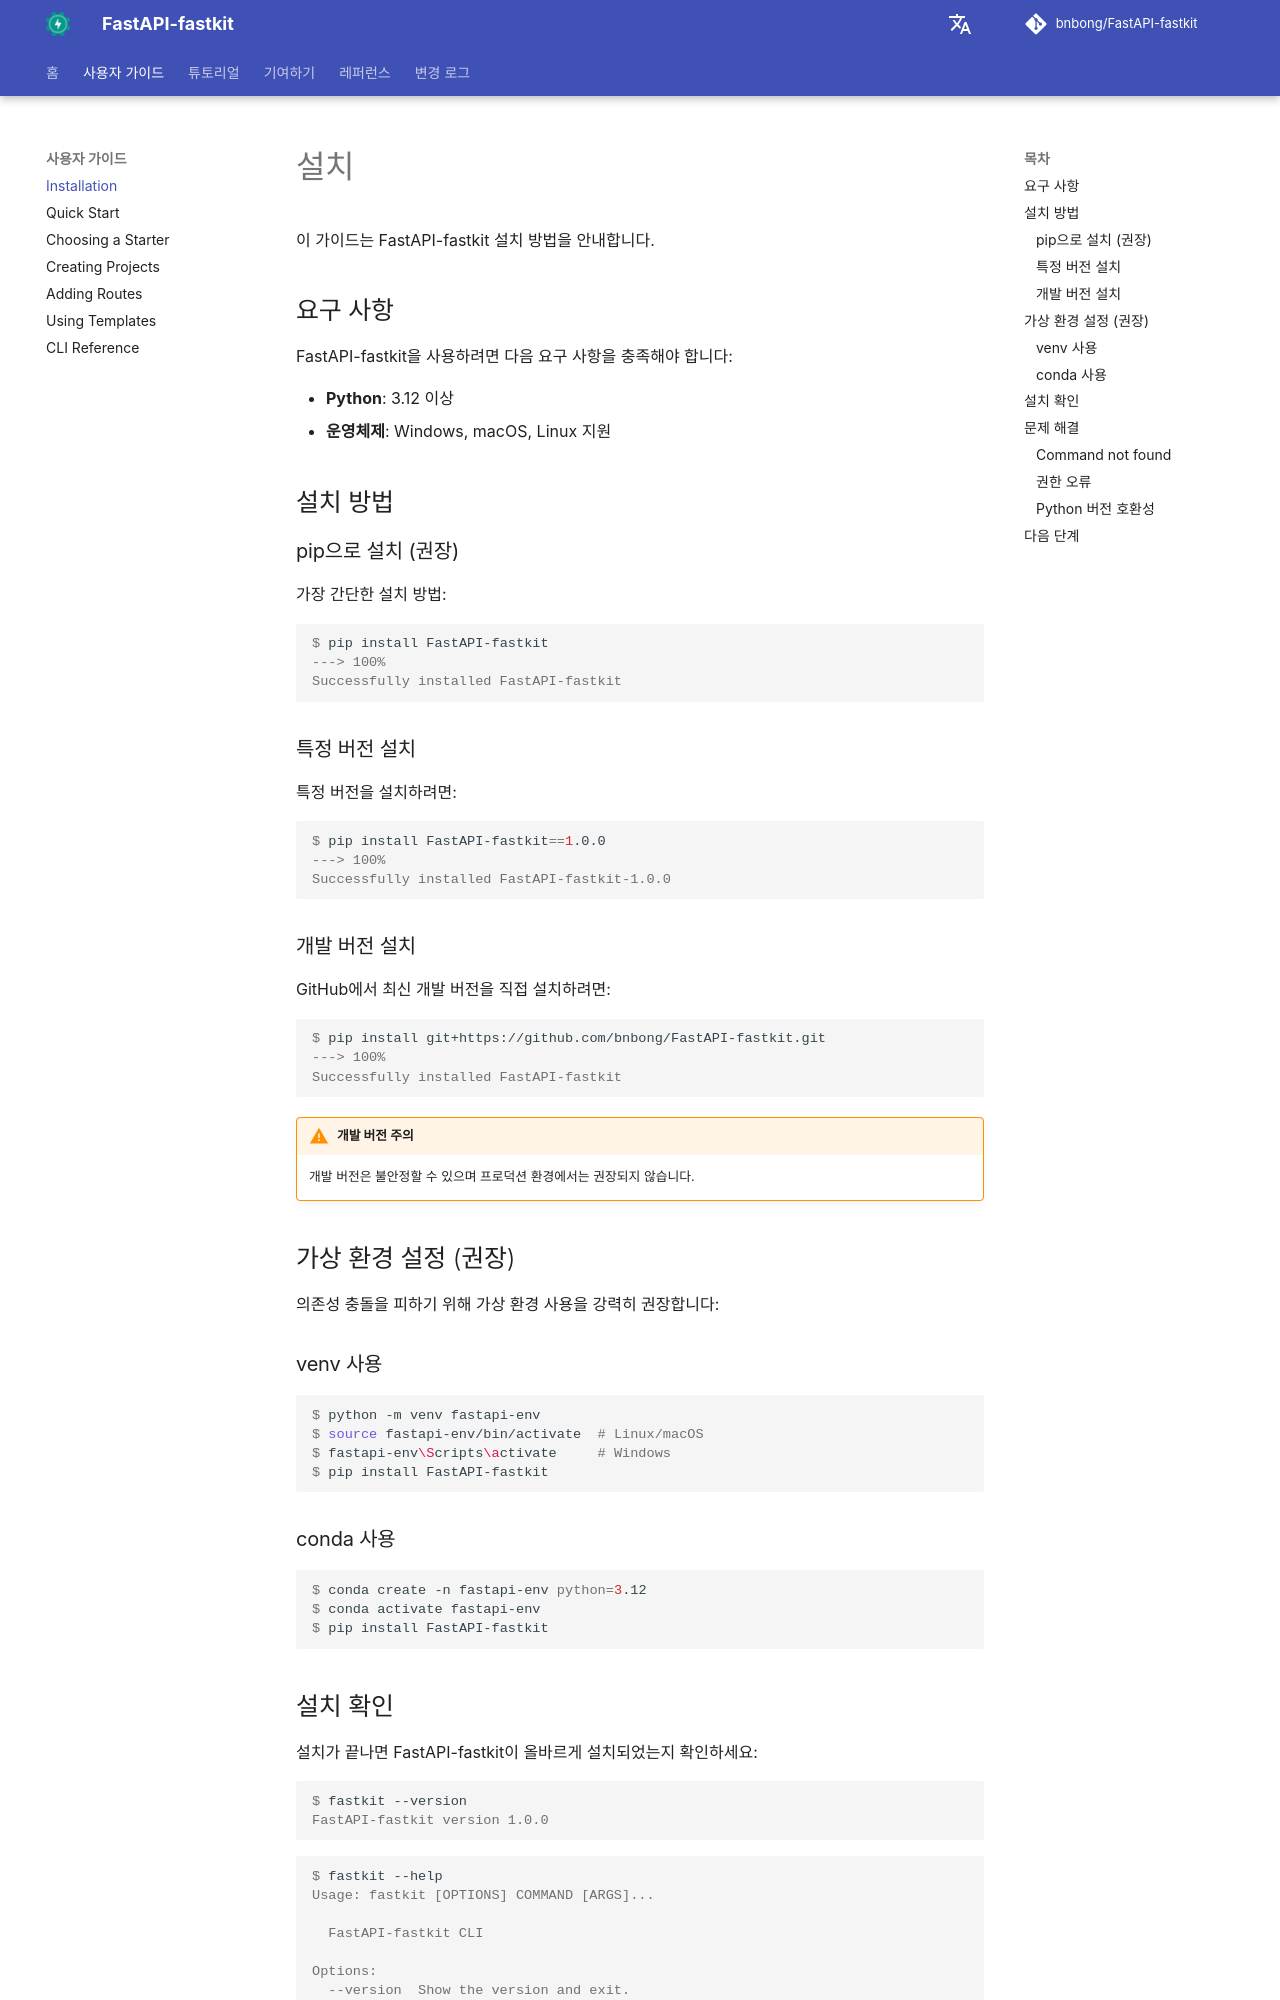

repository: bnbong/FastAPI-fastkit · page: ko/user-guide/installation/index.html · generator: mkdocs

# 설치

이 가이드는 FastAPI-fastkit 설치 방법을 안내합니다.

## 요구 사항

FastAPI-fastkit을 사용하려면 다음 요구 사항을 충족해야 합니다:

- **Python**: 3.12 이상
- **운영체제**: Windows, macOS, Linux 지원

## 설치 방법

### pip으로 설치 (권장)

가장 간단한 설치 방법:

<div class="termy">

```console
$ pip install FastAPI-fastkit
---> 100%
Successfully installed FastAPI-fastkit
```

</div>

### 특정 버전 설치

특정 버전을 설치하려면:

<div class="termy">

```console
$ pip install FastAPI-fastkit==1.0.0
---> 100%
Successfully installed FastAPI-fastkit-1.0.0
```

</div>

### 개발 버전 설치

GitHub에서 최신 개발 버전을 직접 설치하려면:

<div class="termy">

```console
$ pip install git+https://github.com/bnbong/FastAPI-fastkit.git
---> 100%
Successfully installed FastAPI-fastkit
```

</div>

!!! warning "개발 버전 주의"
    개발 버전은 불안정할 수 있으며 프로덕션 환경에서는 권장되지 않습니다.

## 가상 환경 설정 (권장)

의존성 충돌을 피하기 위해 가상 환경 사용을 강력히 권장합니다:

### venv 사용

<div class="termy">

```console
$ python -m venv fastapi-env
$ source fastapi-env/bin/activate  # Linux/macOS
$ fastapi-env\Scripts\activate     # Windows
$ pip install FastAPI-fastkit
```

</div>

### conda 사용

<div class="termy">

```console
$ conda create -n fastapi-env python=3.12
$ conda activate fastapi-env
$ pip install FastAPI-fastkit
```

</div>
